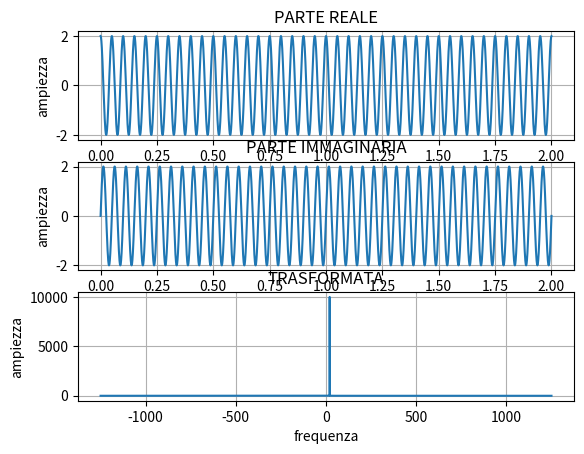

The script that saved this image:
import numpy as np
import matplotlib.pyplot as plt
from scipy import fft

ampiezza = 2
frequenza = 20
campioni = 5000
t_min = 0
t_max = 2
t_int = (t_max - t_min)/campioni

t = np.linspace(t_min, t_max, campioni)

# segnale coseno
coseno = ampiezza * np.cos(2 * np.pi * frequenza * t)

plt.subplot(3, 1, 1)
plt.grid(True)
plt.plot(t, coseno)
plt.title("PARTE REALE")
plt.ylabel("ampiezza")
plt.xlabel("tempo")

# segnale seno
seno = ampiezza * np.sin(2 * np.pi * frequenza * t)

plt.subplot(3, 1, 2)
plt.grid(True)
plt.plot(t, seno)
plt.title("PARTE IMMAGINARIA")
plt.ylabel("ampiezza")
plt.xlabel("tempo")

# segnale somma
somma = coseno + 1j*seno

# trasformata di Fourier
trasformata = fft.fftshift(fft.fft(somma))
arrayFrequenze = fft.fftfreq(t.size, d=t_int)

plt.subplot(3, 1, 3)
plt.grid(True)
plt.plot(fft.fftshift(arrayFrequenze), np.abs(trasformata))
plt.title("TRASFORMATA")
plt.ylabel("ampiezza")
plt.xlabel("frequenza")

plt.show()